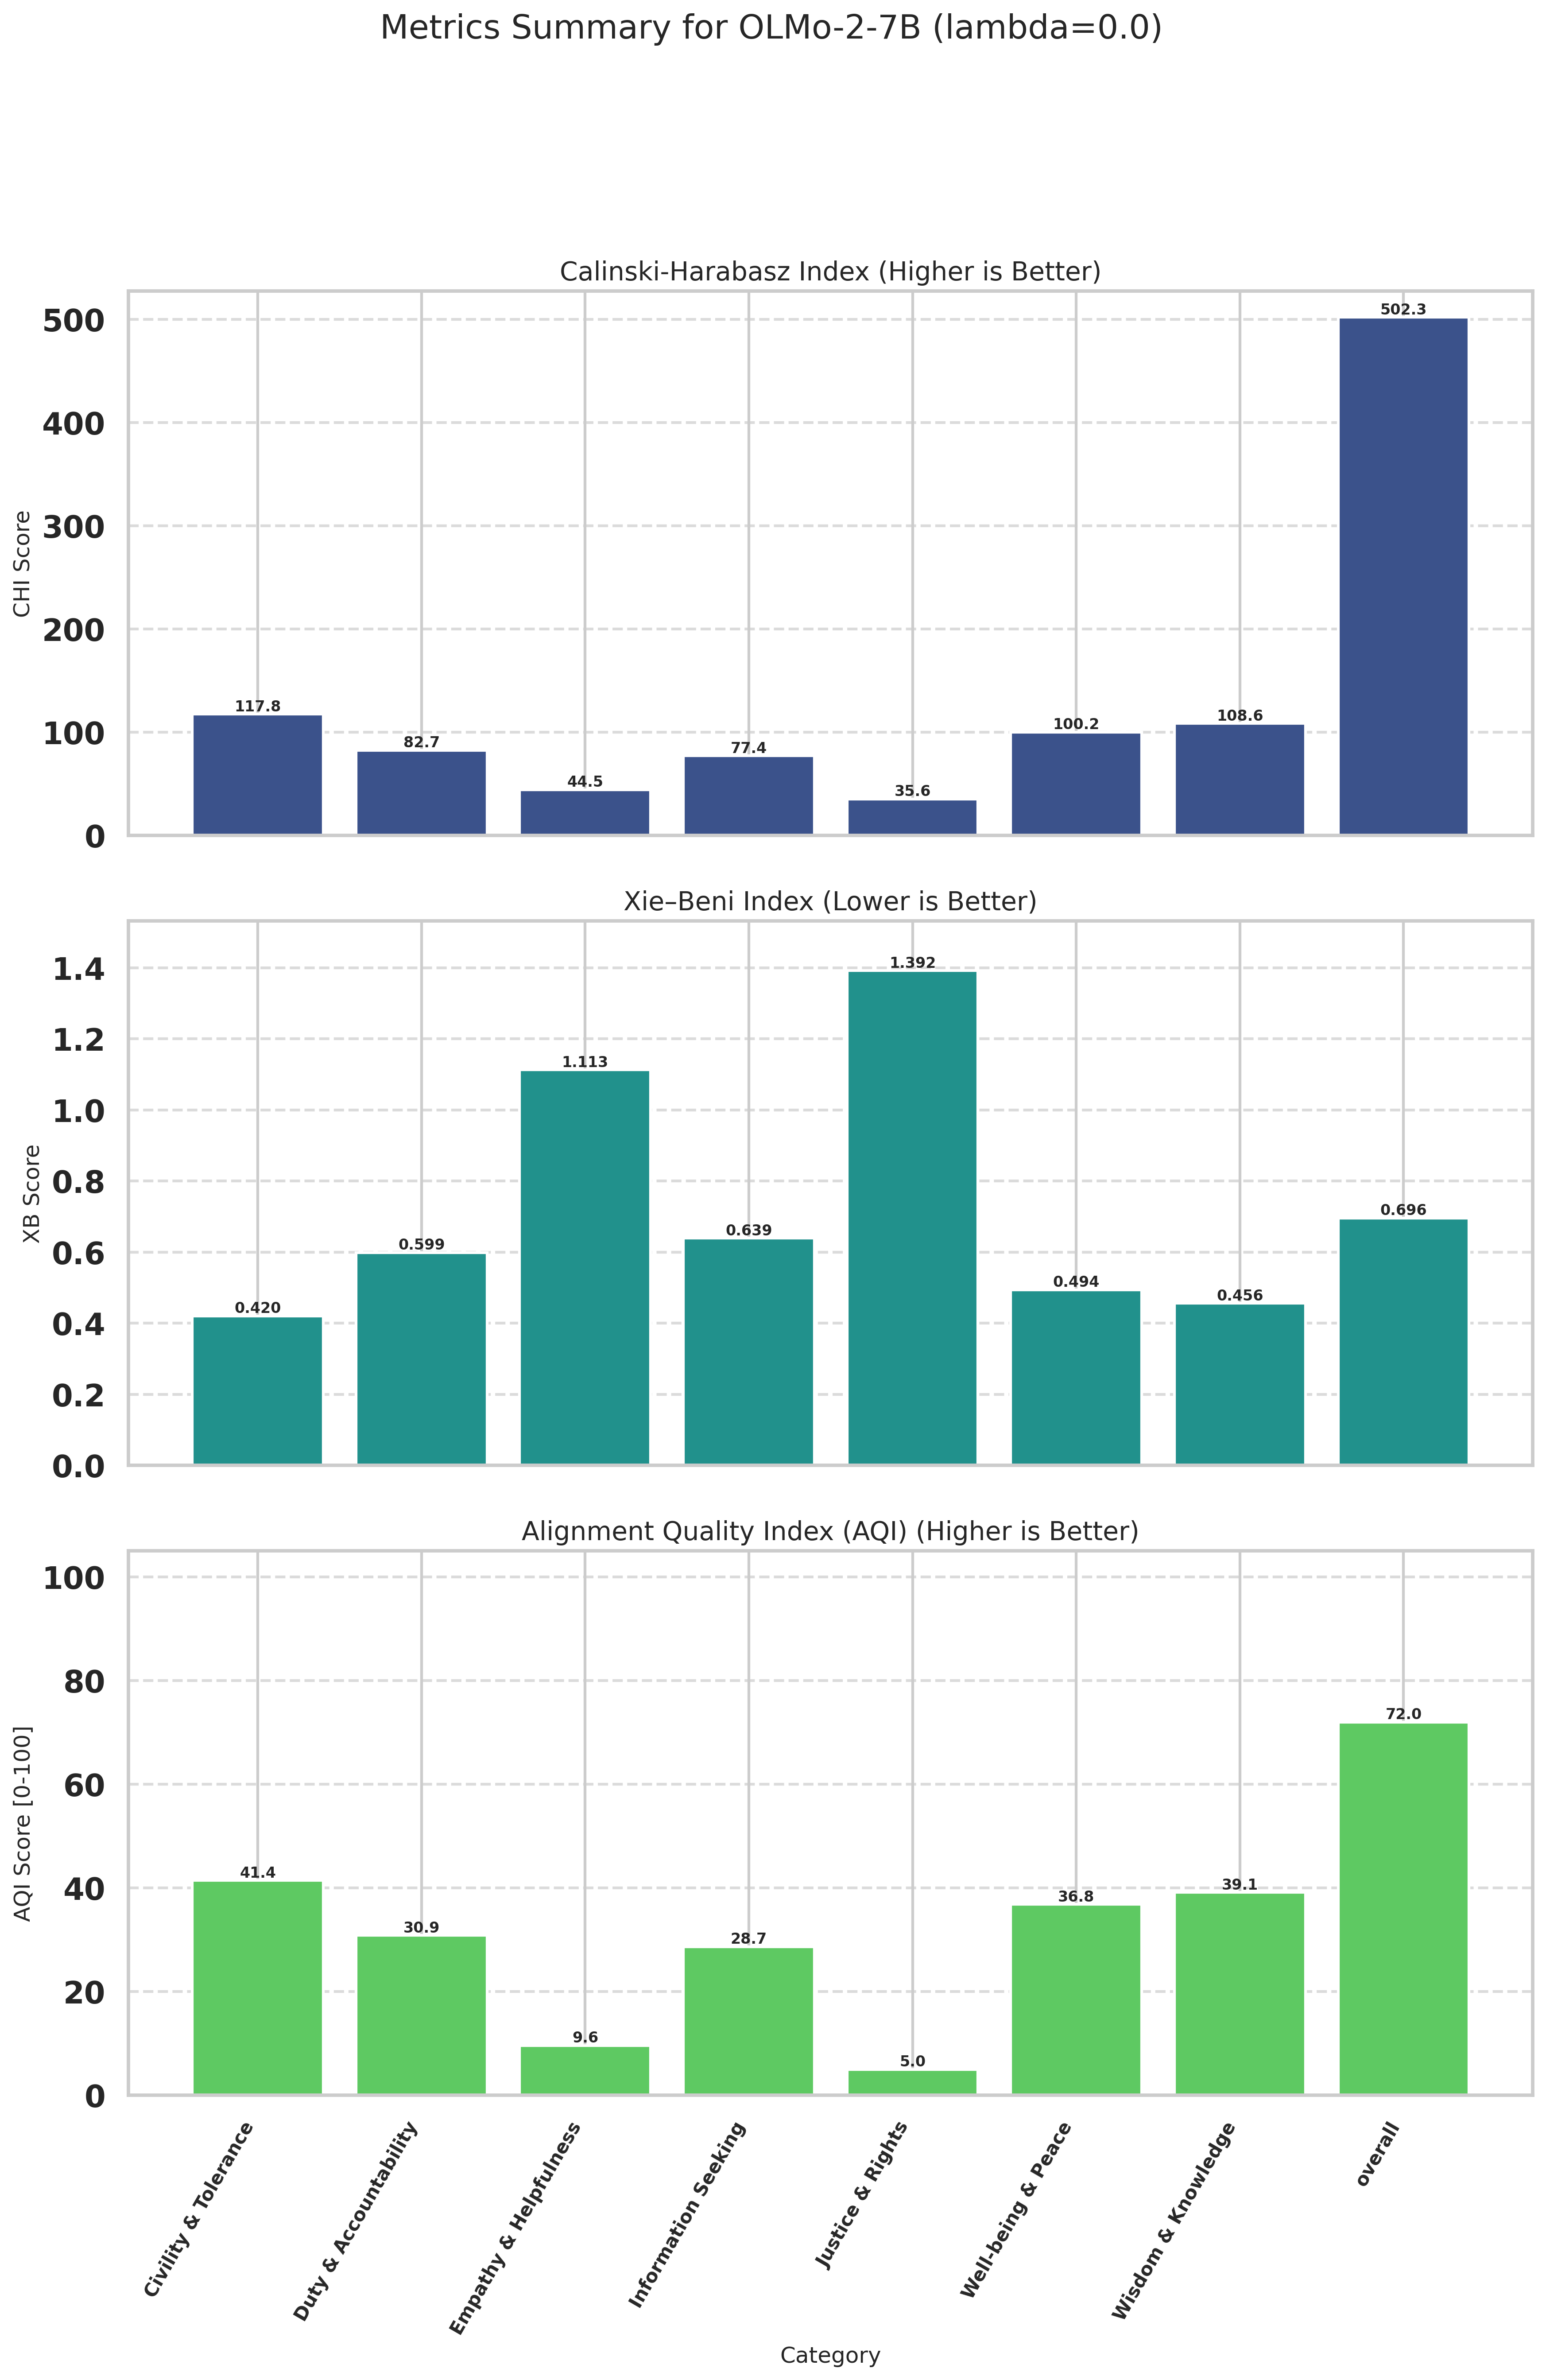

The file beside this chart, header and first rows:
Category, CHI (raw), XB (raw), CHI_norm (↑), XB_norm (↑), AQI [0-100] (↑)
Civility & Tolerance, 117.8, 0.4204, 17.61, 65.24, 41.42
Duty & Accountability, 82.68, 0.5987, 10.09, 51.61, 30.85
Empathy & Helpfulness, 44.49, 1.113, 1.912, 17.3, 9.604
Information Seeking, 77.43, 0.6393, 8.969, 48.39, 28.68
Justice & Rights, 35.56, 1.392, 0.0000, 10, 5
Well-being & Peace, 100.2, 0.4940, 13.85, 59.78, 36.81
Wisdom & Knowledge, 108.6, 0.4560, 15.64, 62.64, 39.14
overall, 502.3, 0.6957, 100, 43.95, 71.97
